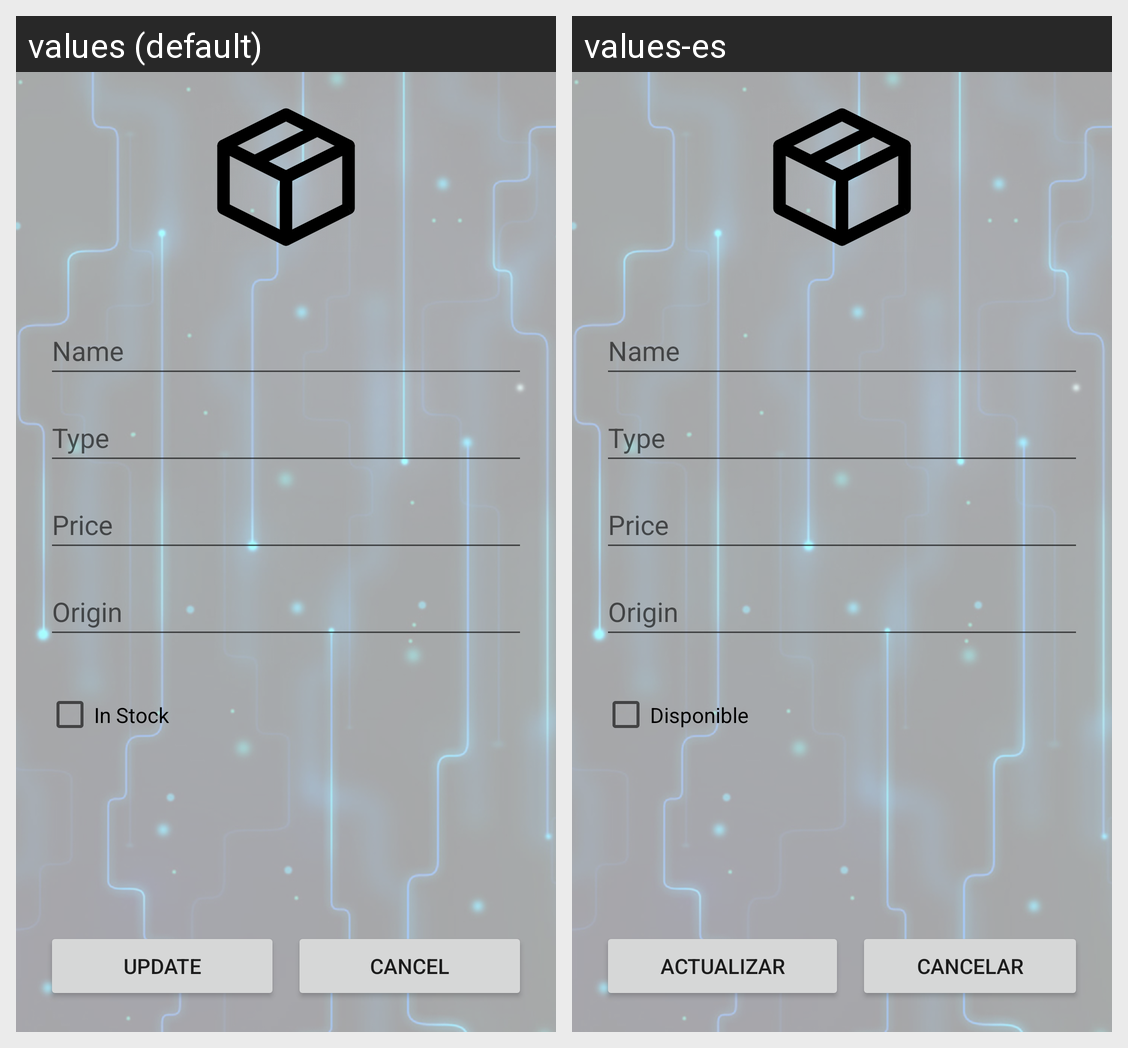

The same Android screen rendered under two of its app's locales, left to right. List the strings drawn on it with the default value and each locale's translation.
Android screen res/layout/product_update_view.xml rendered under 2 locales, left to right: values (default), values-es. Device: Nexus 5 (rendered at 1080×1920; each locale shown at half size, 540×960, under a caption strip naming it); theme Theme.CybershopAPP.
Strings drawn on this screen, with the default value and each locale's value (text and hints the layout hard-codes, and strings that could not be matched under every locale, appear in the picture but are not listed):

update
  values: Update
  values-es: Actualizar

cancel
  values: Cancel
  values-es: Cancelar

inStock
  values: In Stock
  values-es: Disponible
